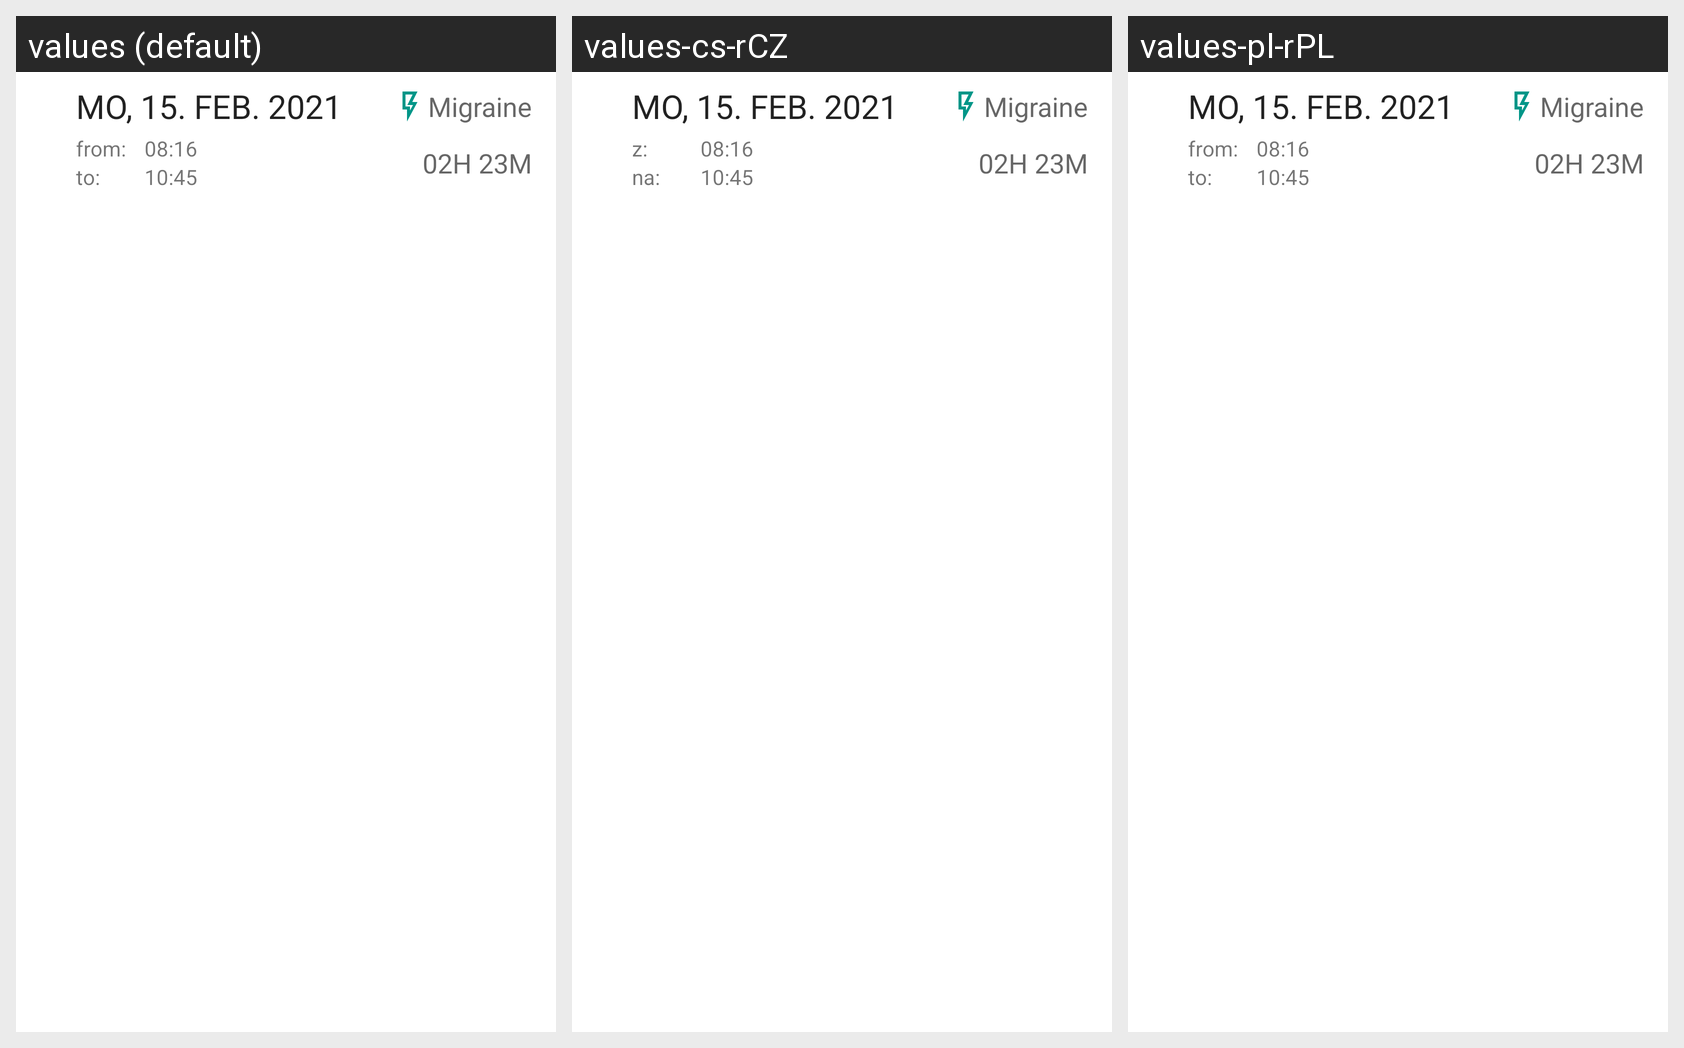

Locale-by-locale string values for the Android screen shown in this grid:
Android screen res/layout/fragment_diary_list_group.xml rendered under 3 locales, left to right: values (default), values-cs-rCZ, values-pl-rPL. Device: Nexus 5 (rendered at 1080×1920; each locale shown at half size, 540×960, under a caption strip naming it); theme Theme.Headi.
Other locales in the repository, not shown: values-de-rCH, values-eo-rUY, values-es-rES, values-fi-rFI, values-fr-rFR, values-it-rIT, values-iw-rIL, values-nl-rNL, values-vi-rVN.
Strings drawn on this screen, with the default value and each locale's value (text and hints the layout hard-codes, and strings that could not be matched under every locale, appear in the picture but are not listed):

from
  values: from:
  values-cs-rCZ: z:
  values-pl-rPL: from:

to
  values: to:
  values-cs-rCZ: na:
  values-pl-rPL: to:
